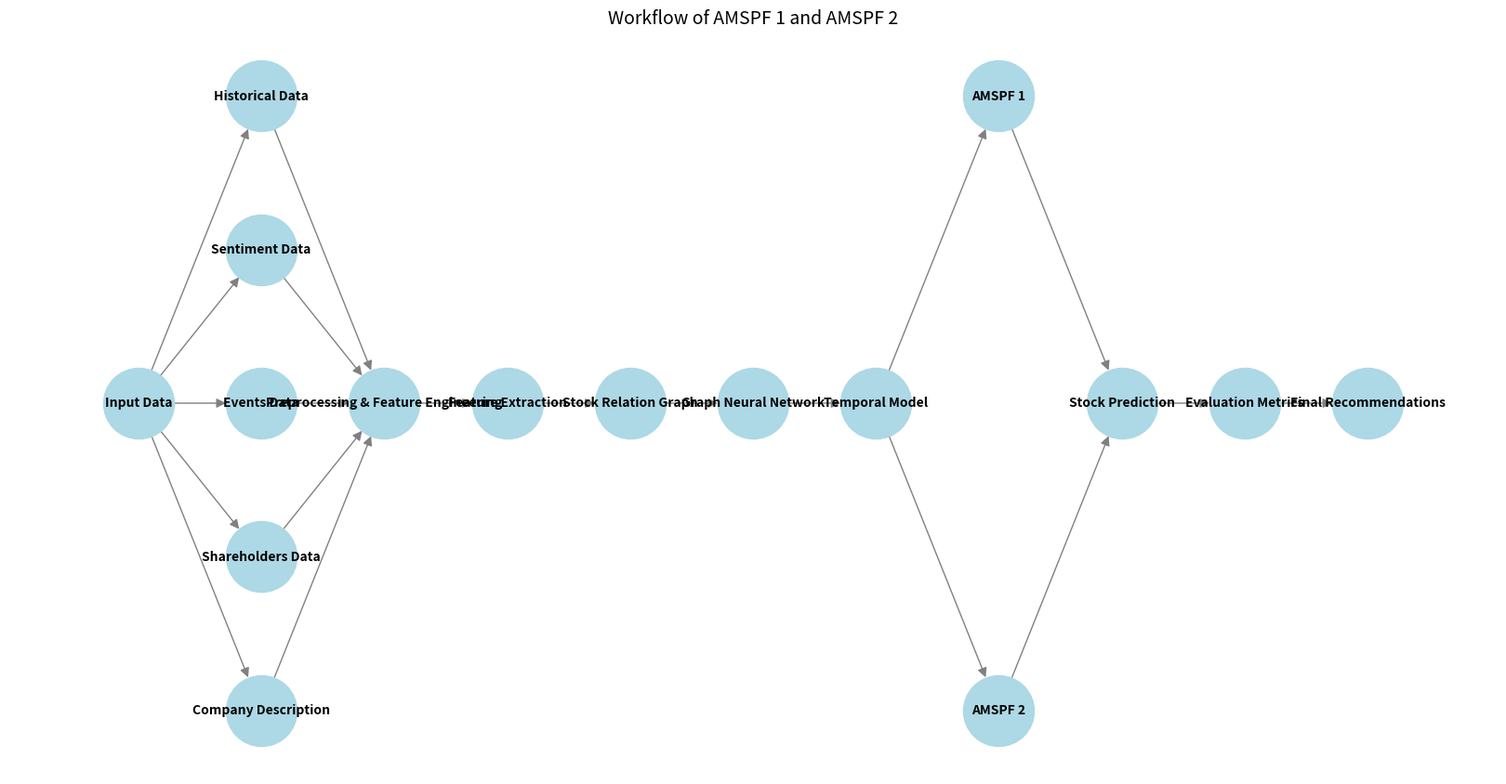

Python code for this plot:
import matplotlib.pyplot as plt
import networkx as nx

# Create the graph
G = nx.DiGraph()

# Define nodes for the workflow
nodes = {
    "Input Data": "Input Data",
    "Historical Data": "Historical Data",
    "Sentiment Data": "Sentiment Data",
    "Events Data": "Events Data",
    "Shareholders Data": "Shareholders Data",
    "Company Description": "Company Description",
    "Preprocessing & Feature Engineering": "Preprocessing & Feature Engineering",
    "Feature Extraction": "Feature Extraction",
    "Stock Relation Graph": "Stock Relation Graph",
    "GNN Processing": "Graph Neural Network",
    "Temporal Model": "Temporal Model",
    "AMSPF 1": "AMSPF 1",
    "AMSPF 2": "AMSPF 2",
    "Prediction": "Stock Prediction",
    "Evaluation": "Evaluation Metrics",
    "Output": "Final Recommendations",
}

# Add nodes to the graph
for key, label in nodes.items():
    G.add_node(key, label=label)

# Add edges to define the workflow
edges = [
    ("Input Data", "Historical Data"),
    ("Input Data", "Sentiment Data"),
    ("Input Data", "Events Data"),
    ("Input Data", "Shareholders Data"),
    ("Input Data", "Company Description"),
    ("Historical Data", "Preprocessing & Feature Engineering"),
    ("Sentiment Data", "Preprocessing & Feature Engineering"),
    ("Events Data", "Preprocessing & Feature Engineering"),
    ("Shareholders Data", "Preprocessing & Feature Engineering"),
    ("Company Description", "Preprocessing & Feature Engineering"),
    ("Preprocessing & Feature Engineering", "Feature Extraction"),
    ("Feature Extraction", "Stock Relation Graph"),
    ("Stock Relation Graph", "GNN Processing"),
    ("GNN Processing", "Temporal Model"),
    ("Temporal Model", "AMSPF 1"),
    ("Temporal Model", "AMSPF 2"),
    ("AMSPF 1", "Prediction"),
    ("AMSPF 2", "Prediction"),
    ("Prediction", "Evaluation"),
    ("Evaluation", "Output"),
]
G.add_edges_from(edges)

# Define node positions for a better layout
pos = {
    "Input Data": (0, 5),
    "Historical Data": (2, 6),
    "Sentiment Data": (2, 5.5),
    "Events Data": (2, 5),
    "Shareholders Data": (2, 4.5),
    "Company Description": (2, 4),
    "Preprocessing & Feature Engineering": (4, 5),
    "Feature Extraction": (6, 5),
    "Stock Relation Graph": (8, 5),
    "GNN Processing": (10, 5),
    "Temporal Model": (12, 5),
    "AMSPF 1": (14, 6),
    "AMSPF 2": (14, 4),
    "Prediction": (16, 5),
    "Evaluation": (18, 5),
    "Output": (20, 5),
}

# Draw the graph
plt.figure(figsize=(16, 8))
nx.draw(
    G,
    pos,
    with_labels=True,
    labels=nx.get_node_attributes(G, 'label'),
    node_size=3000,
    node_color="lightblue",
    font_size=10,
    font_weight="bold",
    arrowsize=15,
    edge_color="gray",
)
plt.title("Workflow of AMSPF 1 and AMSPF 2", fontsize=14)
plt.show()
